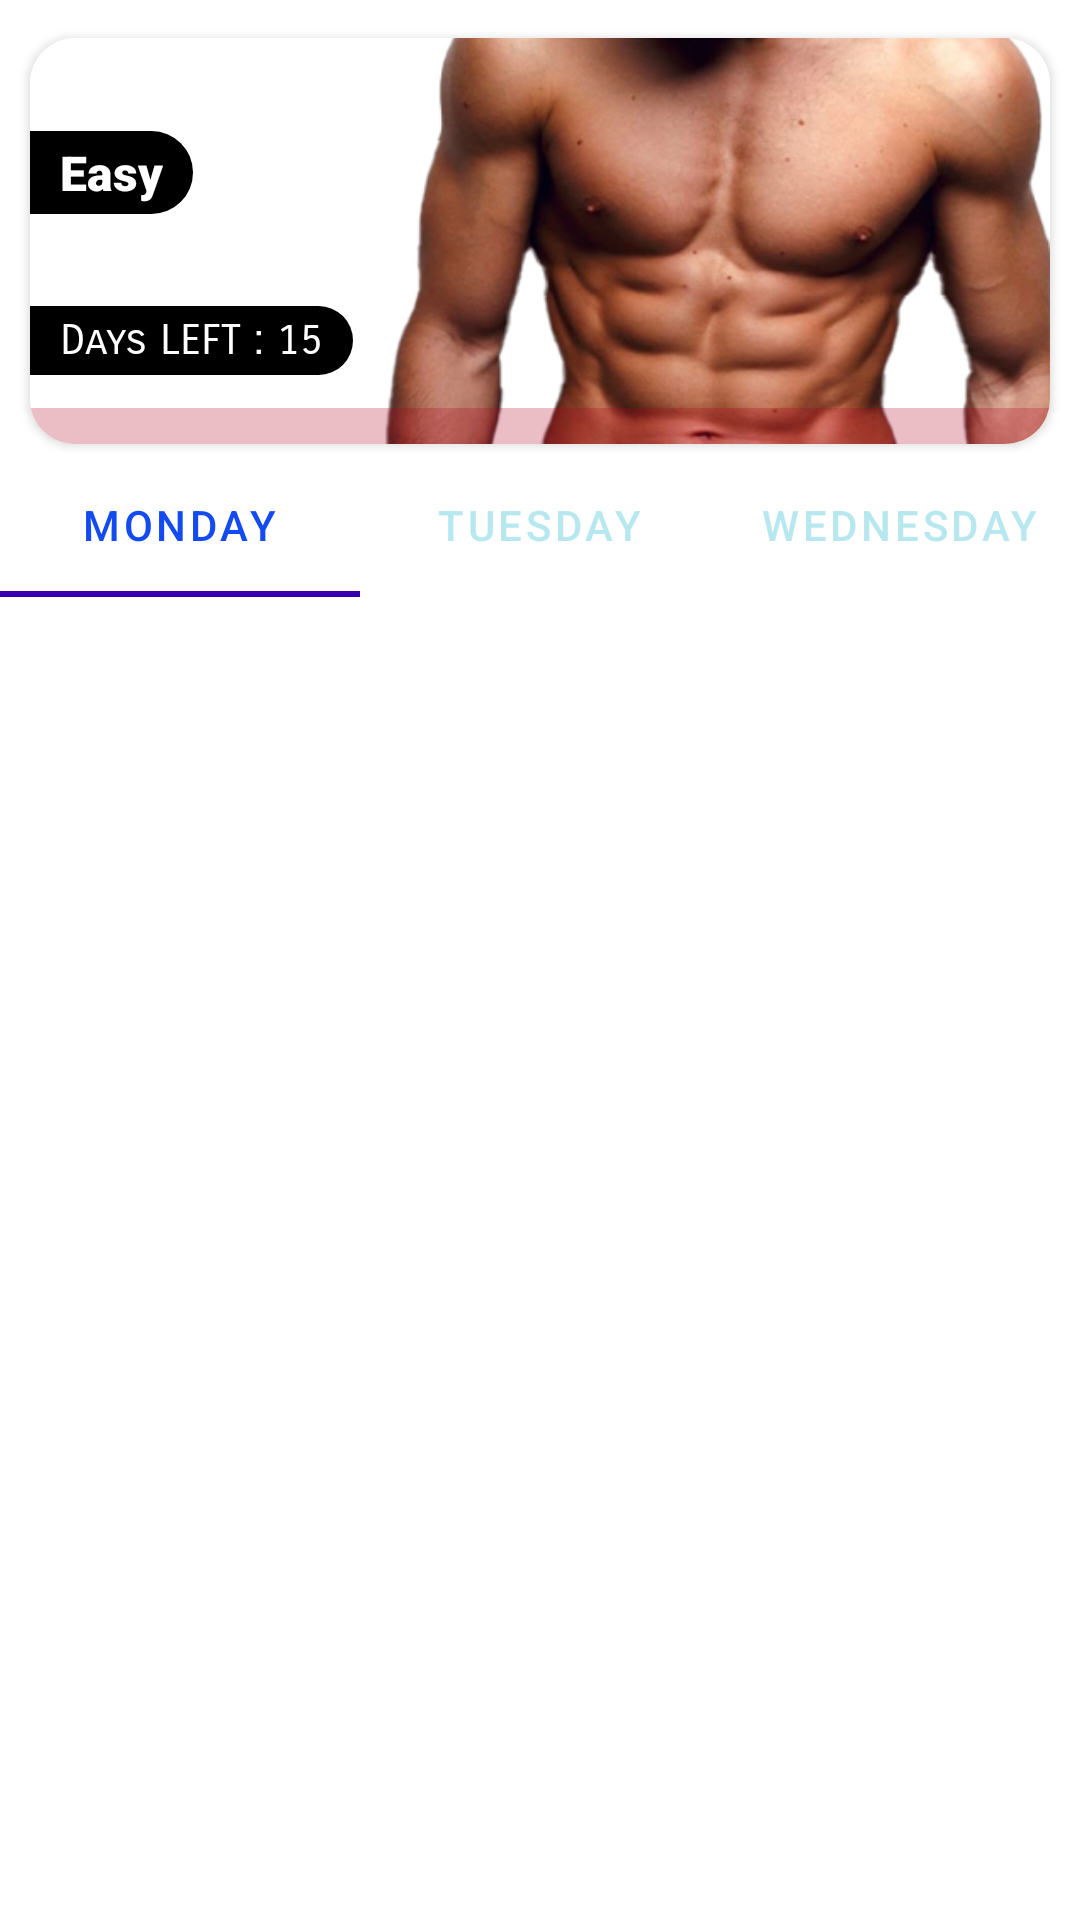

This screen was rendered from an Android layout file. Write that file and the resources it references.
<!-- AndroidManifest.xml: application theme Theme.FitnessApp -->
<!-- res/layout/fragment_training.xml -->
<?xml version="1.0" encoding="utf-8"?>
<androidx.constraintlayout.widget.ConstraintLayout xmlns:android="http://schemas.android.com/apk/res/android"
    xmlns:app="http://schemas.android.com/apk/res-auto"
    xmlns:tools="http://schemas.android.com/tools"
    android:layout_width="match_parent"
    android:layout_height="match_parent"
    tools:context=".training.ui.fragments.TrainingFragment">


    <androidx.cardview.widget.CardView
        android:id="@+id/cardView3"
        android:layout_width="0dp"
        android:layout_height="0dp"
        android:layout_marginStart="10dp"
        android:layout_marginEnd="10dp"
        app:cardCornerRadius="15dp"
        app:layout_constraintBottom_toTopOf="@+id/guideline3"
        app:layout_constraintEnd_toEndOf="parent"
        app:layout_constraintStart_toStartOf="parent"
        app:layout_constraintTop_toTopOf="@+id/guideline2">

        <androidx.constraintlayout.widget.ConstraintLayout
            android:layout_width="match_parent"
            android:layout_height="match_parent">

            <ImageView
                android:id="@+id/im"
                android:layout_width="0dp"
                android:layout_height="0dp"
                android:scaleType="centerCrop"
                android:src="@drawable/easy"
                app:layout_constraintBottom_toBottomOf="parent"
                app:layout_constraintEnd_toEndOf="parent"
                app:layout_constraintHorizontal_bias="0.0"
                app:layout_constraintStart_toStartOf="parent"
                app:layout_constraintTop_toTopOf="parent"
                app:layout_constraintVertical_bias="0.0" />

            <TextView
                android:id="@+id/dif_title"
                android:layout_width="0dp"
                android:layout_height="wrap_content"
                android:background="@drawable/top_title_shape"
                android:backgroundTintMode="add"
                app:layout_constraintHeight_percent="0.7"
                android:fontFamily="sans-serif-black"
                android:gravity="center"
                android:paddingStart="10dp"
                android:paddingTop="3dp"
                android:paddingEnd="10dp"
                android:paddingBottom="3dp"
                android:text="Easy"
                android:textColor="@color/white"
                android:textSize="16sp"
                android:tooltipText="Easy"
                app:layout_constraintBottom_toTopOf="@+id/tv_rest_days"
                app:layout_constraintStart_toStartOf="parent"
                app:layout_constraintTop_toTopOf="parent" />

            <ProgressBar
                android:id="@+id/progressbar"
                style="?android:attr/progressBarStyleHorizontal"
                android:layout_width="0dp"
                android:layout_height="wrap_content"
                android:paddingTop="2dp"
                android:progress="0"
                android:progressBackgroundTint="@color/design_default_color_error"
                android:scaleY="3"
                app:layout_constraintBottom_toBottomOf="parent"
                app:layout_constraintEnd_toEndOf="parent"
                app:layout_constraintStart_toStartOf="@+id/dif_title" />

            <TextView
                android:id="@+id/tv_rest_days"
                android:layout_width="wrap_content"
                android:layout_height="wrap_content"
                android:layout_marginBottom="5dp"
                android:background="@drawable/top_title_shape"
                android:fontFamily="sans-serif-smallcaps"
                android:paddingStart="10dp"
                android:paddingTop="3dp"
                android:paddingEnd="10dp"
                android:paddingBottom="3dp"
                android:text="Days LEFT : 15"
                android:textColor="@color/white"
                android:textSize="14sp"
                app:layout_constraintBottom_toTopOf="@+id/progressbar"
                app:layout_constraintStart_toStartOf="@+id/im" />

        </androidx.constraintlayout.widget.ConstraintLayout>
    </androidx.cardview.widget.CardView>

    <com.google.android.material.tabs.TabLayout
        app:tabTextColor="@drawable/tab_bar_state_list"
        android:id="@+id/tabLayout"
        android:layout_width="0dp"
        android:layout_height="wrap_content"
        android:layout_marginTop="3dp"
        app:layout_constraintEnd_toEndOf="parent"
        app:layout_constraintStart_toStartOf="parent"
        app:layout_constraintTop_toBottomOf="@+id/cardView3"
        app:tabIndicatorColor="@color/purple_700">

        <com.google.android.material.tabs.TabItem
            android:layout_width="wrap_content"
            android:layout_height="wrap_content"
            android:text="Monday" />

        <com.google.android.material.tabs.TabItem
            android:layout_width="wrap_content"
            android:layout_height="wrap_content"
            android:text="Tuesday" />

        <com.google.android.material.tabs.TabItem
            android:layout_width="wrap_content"
            android:layout_height="wrap_content"
            android:text="Wednesday" />
    </com.google.android.material.tabs.TabLayout>

    <androidx.viewpager2.widget.ViewPager2
        android:id="@+id/vp"
        android:layout_width="0dp"
        android:layout_height="0dp"
        app:layout_constraintBottom_toBottomOf="parent"
        app:layout_constraintEnd_toEndOf="parent"
        app:layout_constraintStart_toStartOf="parent"
        app:layout_constraintTop_toBottomOf="@+id/tabLayout" >

    </androidx.viewpager2.widget.ViewPager2>

    <androidx.constraintlayout.widget.Guideline
        android:id="@+id/guideline2"
        android:layout_width="wrap_content"
        android:layout_height="wrap_content"
        android:orientation="horizontal"
        app:layout_constraintEnd_toEndOf="parent"
        app:layout_constraintGuide_percent="0.02"
        app:layout_constraintStart_toStartOf="parent"
        app:layout_constraintTop_toTopOf="parent" />

    <androidx.constraintlayout.widget.Guideline
        android:id="@+id/guideline3"
        android:layout_width="wrap_content"
        android:layout_height="wrap_content"
        android:orientation="horizontal"
        app:layout_constraintGuide_percent="0.23119015" />

</androidx.constraintlayout.widget.ConstraintLayout>
<!-- resources referenced by this layout -->
<resources>
  <color name="purple_700">#FF3700B3</color>
  <color name="white">#FFFFFF</color>
  <!-- drawable easy: png bitmap (drawable, 145501 bytes) -->
  <!-- drawable tab_bar_state_list (drawable) -->
  <?xml version="1.0" encoding="utf-8"?>
  <selector xmlns:android="http://schemas.android.com/apk/res/android">
  <item android:state_selected="true" android:color ="@color/blue"></item>
      <item android:color="@color/blue_tint_color"></item>
  </selector>
  <!-- drawable top_title_shape (drawable) -->
  <?xml version="1.0" encoding="utf-8"?>
  <shape xmlns:android="http://schemas.android.com/apk/res/android">
  <solid android:color="@color/black"></solid>
      <corners android:bottomRightRadius="15dp" android:topRightRadius="15dp"></corners>
  </shape>
  <style name="Theme.FitnessApp" parent="Theme.MaterialComponents.DayNight.NoActionBar">
          <item name="colorPrimary">@color/white</item>
          <item name="colorOnSurface">@color/white</item>
          <item name="colorSecondary">@color/secondary</item>
          <item name="android:windowFullscreen">true</item>
          <item name="backgroundColor"> @color/white</item>
          <item name="android:textColor">@color/black</item>
  
      </style>
  <color name="blue">#134BF0</color>
  <color name="blue_tint_color">#E7B1E6ED</color>
  <color name="black">#FF000000</color>
  <color name="secondary">#4CAF50</color>
</resources>
